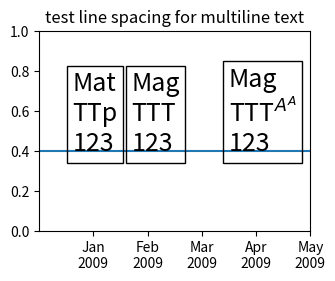

This chart was generated by the following Python code:
import matplotlib.pyplot as plt

fig, ax1 = plt.subplots(figsize=(3.5, 4))

ax1.text(0.29, 0.4, "Mat\nTTp\n123", size=18,
         va="baseline", ha="right", multialignment="left",
         bbox=dict(fc="none"))

ax1.text(0.34, 0.4, "Mag\nTTT\n123", size=18,
         va="baseline", ha="left", multialignment="left",
         bbox=dict(fc="none"))

ax1.text(0.95, 0.4, "Mag\nTTT$^{A^A}$\n123", size=18,
         va="baseline", ha="right", multialignment="left",
         bbox=dict(fc="none"))

ax1.set_xticks([0.2, 0.4, 0.6, 0.8, 1.],
               labels=["Jan\n2009", "Feb\n2009", "Mar\n2009", "Apr\n2009",
                       "May\n2009"])

ax1.axhline(0.4)
ax1.set_title("test line spacing for multiline text")

fig.subplots_adjust(bottom=0.25, top=0.75)
plt.show()
